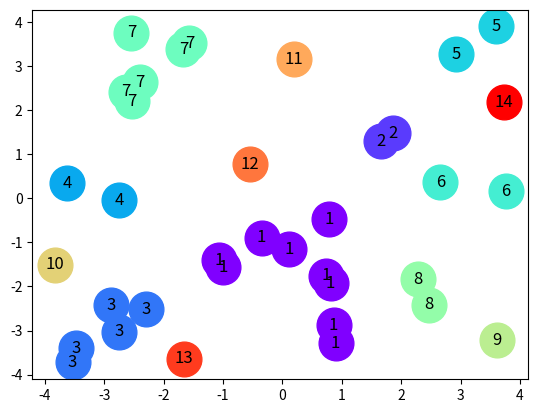

Generate this figure with matplotlib:
import numpy as np
import matplotlib.pyplot as plt
from typing import (Final, List, Dict, Tuple)


def distance(*args: float) -> float:
    """ Decart distance """
    return np.sqrt(np.sum(np.square(args)))


def neighbourhood(*coords: np.ndarray, radius: float) -> List[int]:
    """ 
    Return list of neighboring beads 

    input:
    radius - minimal distance between neighboring beads
    *coords - coordinates of beads

    output:
    bonds: List[int]
    """
    bonds = []
    if len(set([len(coord) for coord in coords])) != 1:
        raise Exception('Different dimension of input coordinates')

    num_beads = len(coords[0])
    for i in range(num_beads-1):
        for j in range(i+1, num_beads):
            dr = [coords[dim][i]-coords[dim][j] for dim in range(len(coords))]
            if distance(dr) < radius:
                bonds.append((i, j))
    return bonds


def stratification(num_beads: int, bonds: List[Tuple[int]]) -> Dict:
    """ 
    Define claster's id 
    input:
    num_beads - number of all beads
    bonds - list of beads within a radius from each other 

    output:
    Dict{cluster : list(bead_1, .., bead_n)}
    """
    label = dict()
    for bead in bonds:
        for i in range(len(bead)):
            if not bead[i] in label:
                label[bead[i]] = 0
    counter = 0
    cluster = dict()
    for bond in bonds:
        if label[bond[0]] == label[bond[1]]:
            if label[bond[0]] == 0:
                counter += 1
                label[bond[0]] = counter
                label[bond[1]] = counter
                cluster[counter] = [bond[0], bond[1]]
        else:
            if label[bond[0]] == 0 and label[bond[1]] != 0:
                label[bond[0]] = label[bond[1]]
                cluster[label[bond[0]]].append(bond[0])
            elif label[bond[1]] == 0 and label[bond[0]] != 0:
                label[bond[1]] = label[bond[0]]
                cluster[label[bond[1]]].append(bond[1])
            else:
                minimum = min(label[bond[1]], label[bond[0]])
                maximum = max(label[bond[1]], label[bond[0]])
                cluster[minimum] = cluster[minimum] + cluster[maximum]
                cluster.pop(maximum)
    counter = 0
    for clust in cluster:
        counter += 1
        clust = counter
    for i in range(num_beads):
        if not (i in label):
            counter += 1
            cluster[counter] = [i]
    return cluster


def show_beads(*coords: np.ndarray, clusters: Dict, radius: float) -> None:
    """ 
    Crating a plot with bead's clusters in 2D projection
    input:
    *coords - lists of the coordinates of beads
    clusters - {cluster : list(bead_1, .., bead_n)}
    radius - radius of plot circles 
    """
    color = plt.cm.rainbow(np.linspace(0, 1, len(clusters)))
    for clust, col in zip(clusters, color):
        plt.plot(coords[0][clusters[clust]], coords[1]
                 [clusters[clust]], 'o', color=col, markersize=radius)
    for i in clusters.keys():
        for bead in clusters[i]:
            plt.text(coords[0][bead], coords[1][bead], str(i), color="black", fontsize=12, horizontalalignment='center',
                     verticalalignment='center')
    plt.show()


if __name__ == '__main__':
    np.random.seed(42)
    N: Final = 36
    x = np.random.uniform(-4, 4, N)
    y = np.random.uniform(-4, 4, N)
    z = np.random.uniform(-4, 4, N)
    items = list(range(N))
    label = np.zeros(N)
    clusters = stratification(N, neighbourhood(x, y,  radius=1.2))
    print(clusters)
    show_beads(x, y, clusters=clusters, radius=25)
